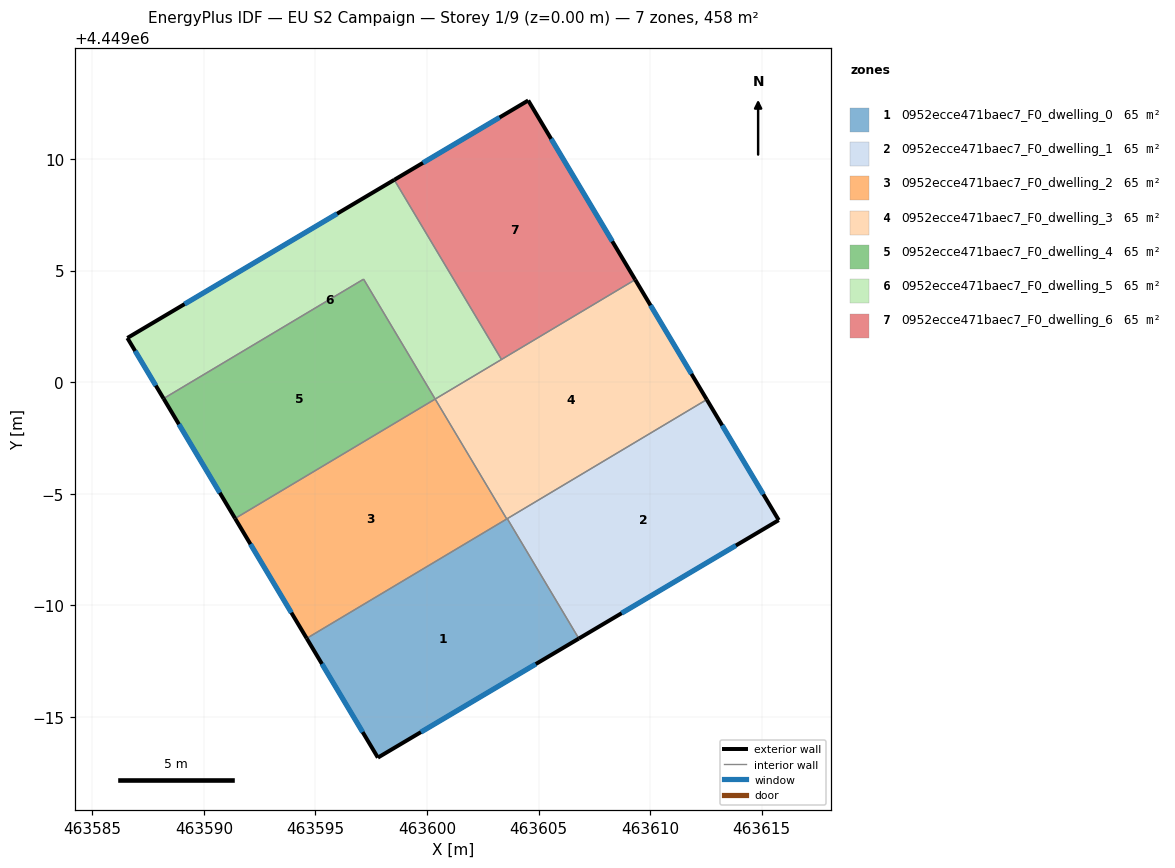
=== STOREY PLAN SPEC (per zone: floor XY polygon, exterior-wall plan segments, windows/doors) ===
zone 1: 0952ecce471baec7_F0_dwelling_0  (65.4 m²)
  floor: (463603.60, 4448993.88) (463606.81, 4448988.51) (463597.80, 4448983.17) (463594.61, 4448988.51)
  exterior wall: (463597.80, 4448983.17) – (463606.81, 4448988.51)  [10.5 m]
    window: (463599.73, 4448984.31) – (463604.88, 4448987.36)  [10.3 m²]
  exterior wall: (463594.61, 4448988.51) – (463597.80, 4448983.17)  [6.2 m]
    window: (463595.29, 4448987.37) – (463597.11, 4448984.31)  [6.1 m²]
  interior walls: 3
zone 2: 0952ecce471baec7_F0_dwelling_1  (65.4 m²)
  floor: (463612.54, 4448999.22) (463615.77, 4448993.82) (463606.81, 4448988.51) (463603.60, 4448993.88)
  exterior wall: (463606.81, 4448988.51) – (463615.77, 4448993.82)  [10.4 m]
    window: (463608.73, 4448989.64) – (463613.85, 4448992.68)  [10.2 m²]
  exterior wall: (463615.77, 4448993.82) – (463612.54, 4448999.22)  [6.3 m]
    window: (463615.08, 4448994.97) – (463613.23, 4448998.06)  [6.2 m²]
  interior walls: 2
zone 3: 0952ecce471baec7_F0_dwelling_2  (65.4 m²)
  floor: (463600.37, 4448999.24) (463603.58, 4448993.87) (463594.61, 4448988.51) (463591.40, 4448993.89)
  exterior wall: (463591.40, 4448993.89) – (463594.61, 4448988.51)  [6.3 m]
    window: (463592.09, 4448992.74) – (463593.92, 4448989.67)  [6.1 m²]
  interior walls: 3
zone 4: 0952ecce471baec7_F0_dwelling_3  (65.4 m²)
  floor: (463609.33, 4449004.59) (463612.54, 4448999.22) (463603.57, 4448993.87) (463600.37, 4448999.24)
  exterior wall: (463612.54, 4448999.22) – (463609.33, 4449004.59)  [6.3 m]
    window: (463611.85, 4449000.37) – (463610.02, 4449003.44)  [6.1 m²]
  interior walls: 5
zone 5: 0952ecce471baec7_F0_dwelling_4  (65.4 m²)
  floor: (463597.16, 4449004.62) (463600.37, 4448999.24) (463591.40, 4448993.89) (463588.19, 4448999.26)
  exterior wall: (463588.19, 4448999.26) – (463591.40, 4448993.89)  [6.3 m]
    window: (463588.88, 4448998.11) – (463590.71, 4448995.04)  [6.1 m²]
  interior walls: 3
zone 6: 0952ecce471baec7_F0_dwelling_5  (65.4 m²)
  floor: (463598.53, 4449009.07) (463603.34, 4449001.02) (463600.37, 4448999.24) (463597.16, 4449004.62) (463588.19, 4448999.26) (463586.57, 4449001.98)
  exterior wall: (463586.57, 4449001.98) – (463588.19, 4448999.26)  [3.2 m]
    window: (463586.92, 4449001.40) – (463587.84, 4448999.85)  [3.1 m²]
  exterior wall: (463598.53, 4449009.07) – (463586.57, 4449001.98)  [13.9 m]
    window: (463595.97, 4449007.55) – (463589.13, 4449003.50)  [13.6 m²]
  interior walls: 4
zone 7: 0952ecce471baec7_F0_dwelling_6  (65.4 m²)
  floor: (463604.54, 4449012.63) (463609.33, 4449004.59) (463603.34, 4449001.02) (463598.53, 4449009.07)
  exterior wall: (463604.54, 4449012.63) – (463598.53, 4449009.07)  [7.0 m]
    window: (463603.25, 4449011.87) – (463599.82, 4449009.83)  [6.8 m²]
  exterior wall: (463609.33, 4449004.59) – (463604.54, 4449012.63)  [9.4 m]
    window: (463608.31, 4449006.32) – (463605.57, 4449010.91)  [9.2 m²]
  interior walls: 2

=== DERIVED (storey summary) ===
Building: EU S2 Campaign
Storey: 1 of 9  (floor level z = 0.00 m)
Storey gross floor area: 457.6 m²
Zones on this storey: 7
  - 0952ecce471baec7_F0_dwelling_0: floor 65.4 m²; exterior wall 16.7 m (50.1 m²); 2 window(s) 16.4 m²; WWR 32.7%
  - 0952ecce471baec7_F0_dwelling_1: floor 65.4 m²; exterior wall 16.7 m (50.1 m²); 2 window(s) 16.4 m²; WWR 32.7%
  - 0952ecce471baec7_F0_dwelling_2: floor 65.4 m²; exterior wall 6.3 m (18.8 m²); 1 window(s) 6.1 m²; WWR 32.7%
  - 0952ecce471baec7_F0_dwelling_3: floor 65.4 m²; exterior wall 6.3 m (18.8 m²); 1 window(s) 6.1 m²; WWR 32.7%
  - 0952ecce471baec7_F0_dwelling_4: floor 65.4 m²; exterior wall 6.3 m (18.8 m²); 1 window(s) 6.1 m²; WWR 32.7%
  - 0952ecce471baec7_F0_dwelling_5: floor 65.4 m²; exterior wall 17.1 m (51.2 m²); 2 window(s) 16.7 m²; WWR 32.7%
  - 0952ecce471baec7_F0_dwelling_6: floor 65.4 m²; exterior wall 16.3 m (49.0 m²); 2 window(s) 16.0 m²; WWR 32.7%
Zone adjacency (shared interzone walls):
  - 0952ecce471baec7_F0_dwelling_0 ↔ 0952ecce471baec7_F0_dwelling_1
  - 0952ecce471baec7_F0_dwelling_0 ↔ 0952ecce471baec7_F0_dwelling_2
  - 0952ecce471baec7_F0_dwelling_0 ↔ 0952ecce471baec7_F0_dwelling_3
  - 0952ecce471baec7_F0_dwelling_1 ↔ 0952ecce471baec7_F0_dwelling_3
  - 0952ecce471baec7_F0_dwelling_2 ↔ 0952ecce471baec7_F0_dwelling_3
  - 0952ecce471baec7_F0_dwelling_2 ↔ 0952ecce471baec7_F0_dwelling_4
  - 0952ecce471baec7_F0_dwelling_3 ↔ 0952ecce471baec7_F0_dwelling_5
  - 0952ecce471baec7_F0_dwelling_3 ↔ 0952ecce471baec7_F0_dwelling_6
  - 0952ecce471baec7_F0_dwelling_4 ↔ 0952ecce471baec7_F0_dwelling_5
  - 0952ecce471baec7_F0_dwelling_5 ↔ 0952ecce471baec7_F0_dwelling_6